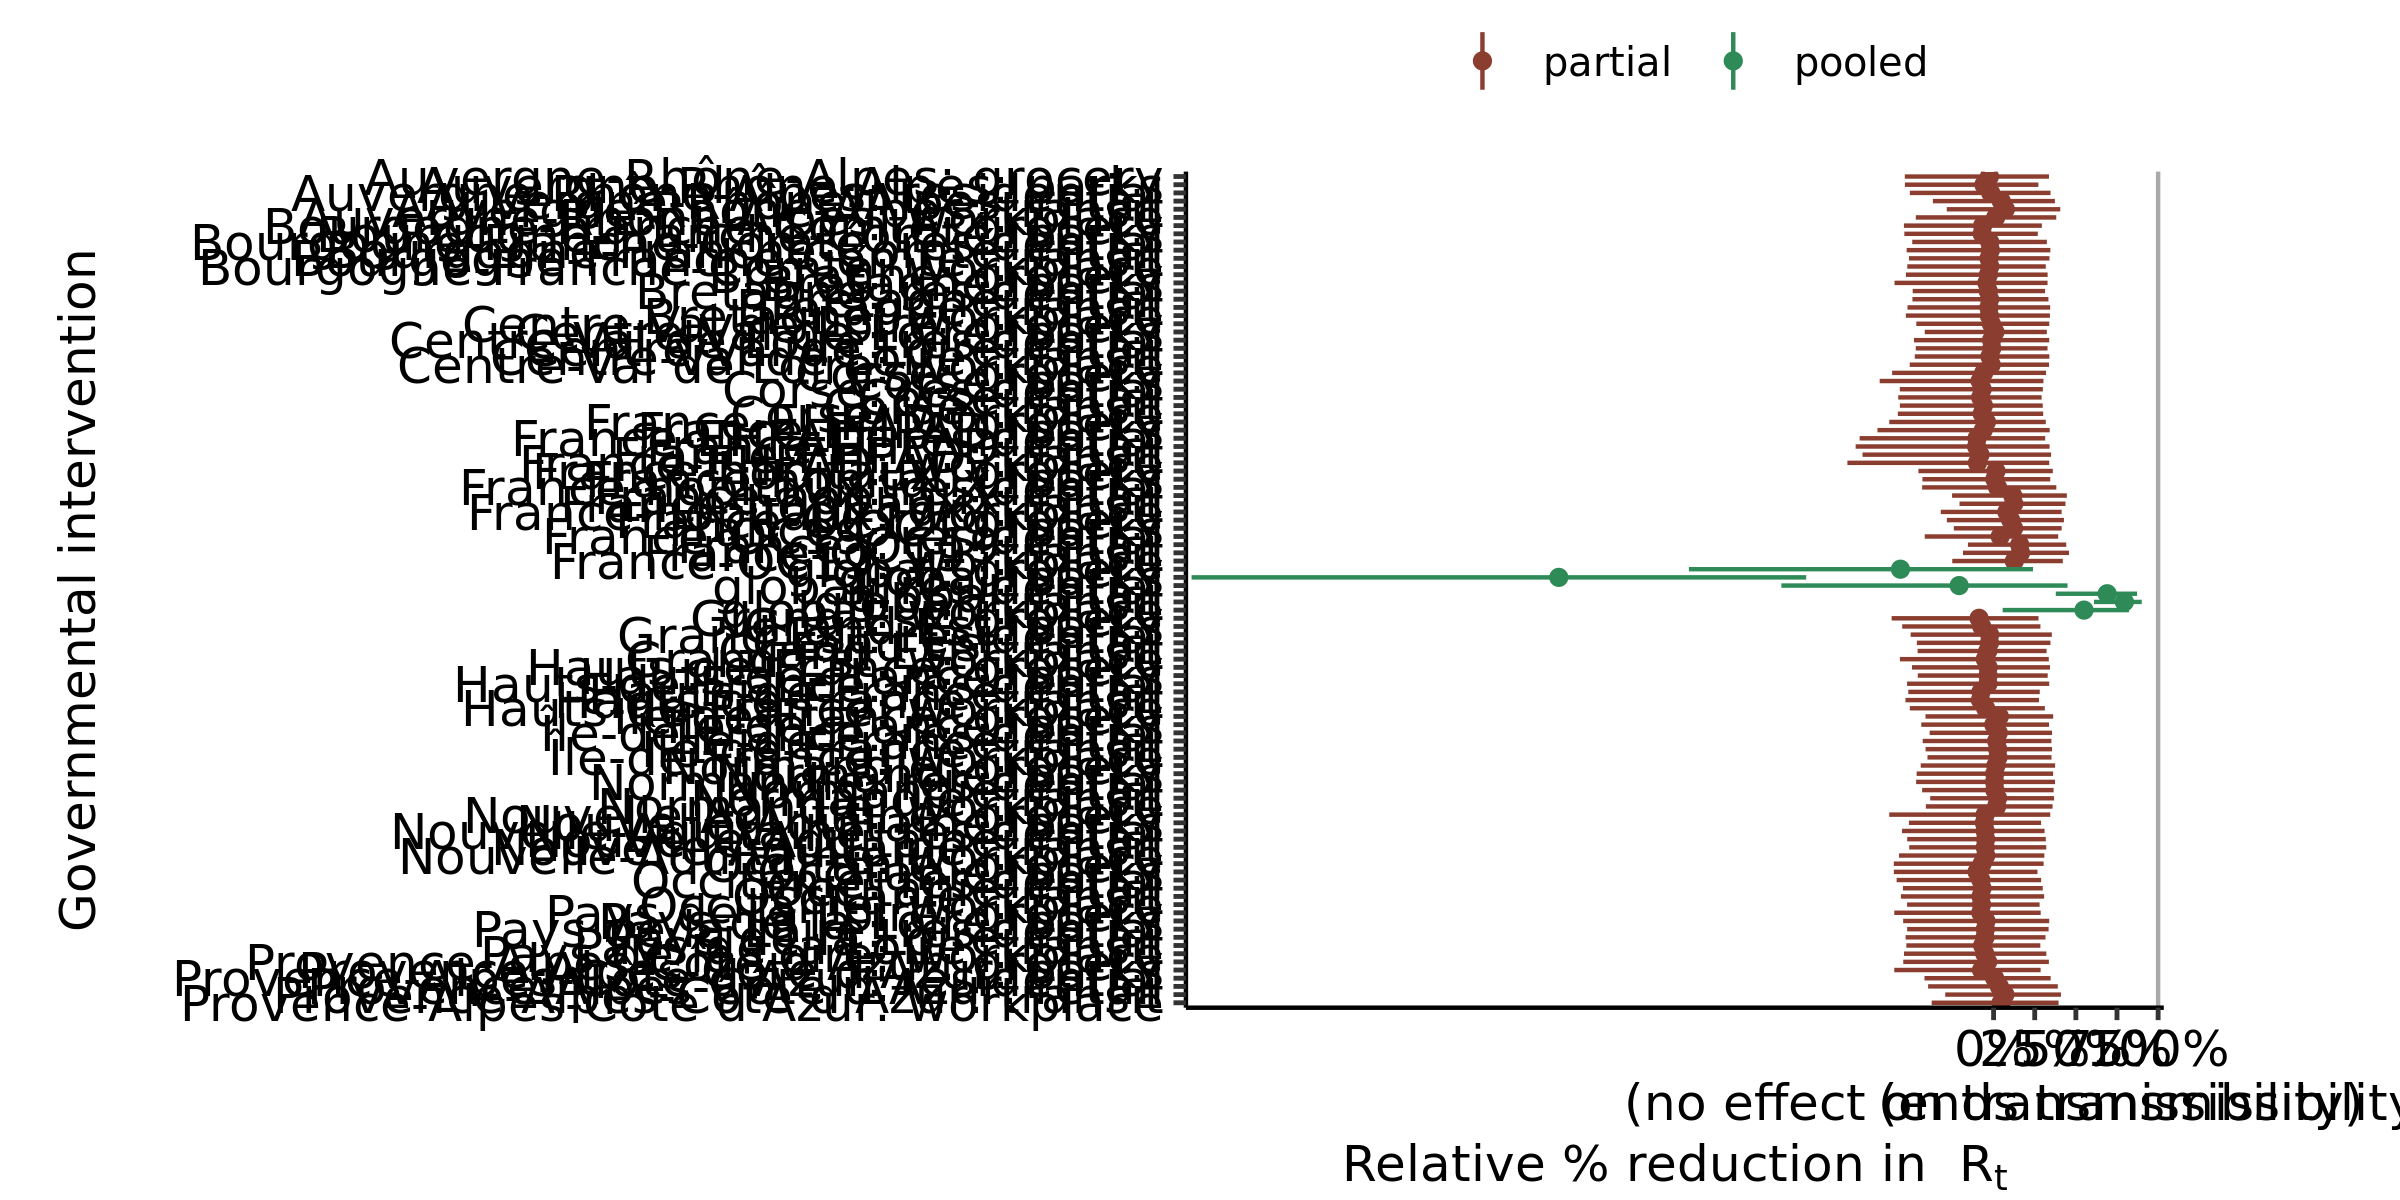

Source data for this figure (header and first rows):
, parameter, outer_width, inner_width, point_est, ll, l, m, h, hh, type
1, global: residential, 0.95, 0.9, mean, -1.29, -1.085, -0.2093, 0.383, 0.4494, pooled
2, global: transit, 0.95, 0.9, mean, 0.6099, 0.6582, 0.7948, 0.8912, 0.9004, pooled
3, global: grocery, 0.95, 0.9, mean, -1.852, -1.569, -0.5661, 0.1454, 0.2398, pooled
4, global: parks, 0.95, 0.9, mean, -4.875, -4.426, -2.643, -1.299, -1.139, pooled
5, global: retail, 0.95, 0.9, mean, 0.378, 0.4407, 0.6903, 0.8537, 0.872, pooled
6, global: workplace, 0.95, 0.9, mean, 0.05495, 0.1576, 0.5494, 0.7945, 0.8234, pooled
7, Auvergne-Rhône-Alpes: residential, 0.95, 0.9, mean, -0.509, -0.3834, -0.01743, 0.2904, 0.3461, partial
8, Auvergne-Rhône-Alpes: transit, 0.95, 0.9, mean, -0.2848, -0.2283, 0.07147, 0.356, 0.4052, partial
9, Auvergne-Rhône-Alpes: grocery, 0.95, 0.9, mean, -0.5396, -0.4183, -0.02539, 0.2862, 0.3365, partial
10, Auvergne-Rhône-Alpes: parks, 0.95, 0.9, mean, -0.539, -0.4142, -0.05863, 0.2251, 0.2723, partial
11, Auvergne-Rhône-Alpes: retail, 0.95, 0.9, mean, -0.3691, -0.2558, 0.04638, 0.3254, 0.3728, partial
12, Auvergne-Rhône-Alpes: workplace, 0.95, 0.9, mean, -0.4728, -0.3435, 0.01263, 0.3221, 0.3809, partial
13, Bourgogne-Franche-Comté: residential, 0.95, 0.9, mean, -0.4946, -0.3825, -0.0238, 0.2762, 0.3238, partial
14, Bourgogne-Franche-Comté: transit, 0.95, 0.9, mean, -0.5145, -0.3939, -0.0279, 0.2783, 0.3396, partial
15, Bourgogne-Franche-Comté: grocery, 0.95, 0.9, mean, -0.5451, -0.4578, -0.06634, 0.2543, 0.2934, partial
16, Bourgogne-Franche-Comté: parks, 0.95, 0.9, mean, -0.5425, -0.4338, -0.06939, 0.216, 0.2686, partial
17, Bourgogne-Franche-Comté: retail, 0.95, 0.9, mean, -0.5286, -0.387, -0.01962, 0.2882, 0.3451, partial
18, Bourgogne-Franche-Comté: workplace, 0.95, 0.9, mean, -0.5247, -0.3851, -0.02314, 0.2621, 0.3172, partial
19, Bretagne: residential, 0.95, 0.9, mean, -0.4918, -0.3849, -0.03257, 0.2569, 0.3131, partial
20, Bretagne: transit, 0.95, 0.9, mean, -0.5234, -0.4051, -0.02805, 0.284, 0.3438, partial
21, Bretagne: grocery, 0.95, 0.9, mean, -0.5331, -0.4185, -0.03134, 0.2771, 0.3284, partial
22, Bretagne: parks, 0.95, 0.9, mean, -0.6022, -0.4537, -0.04056, 0.2736, 0.3279, partial
23, Bretagne: retail, 0.95, 0.9, mean, -0.4935, -0.3687, -0.02413, 0.2722, 0.3333, partial
24, Bretagne: workplace, 0.95, 0.9, mean, -0.5332, -0.413, -0.02587, 0.283, 0.3424, partial
25, Centre-Val de Loire: residential, 0.95, 0.9, mean, -0.484, -0.3942, -0.01246, 0.2904, 0.3381, partial
26, Centre-Val de Loire: transit, 0.95, 0.9, mean, -0.4791, -0.3775, -0.02213, 0.273, 0.339, partial
27, Centre-Val de Loire: grocery, 0.95, 0.9, mean, -0.4697, -0.3787, -0.01368, 0.2931, 0.3384, partial
28, Centre-Val de Loire: parks, 0.95, 0.9, mean, -0.4185, -0.3327, 0.007942, 0.277, 0.3235, partial
29, Centre-Val de Loire: retail, 0.95, 0.9, mean, -0.4732, -0.3553, -0.01118, 0.2815, 0.3278, partial
30, Centre-Val de Loire: workplace, 0.95, 0.9, mean, -0.5099, -0.364, -0.01458, 0.2786, 0.3371, partial
31, Corse: residential, 0.95, 0.9, mean, -0.57, -0.4561, -0.06954, 0.2442, 0.2996, partial
32, Corse: transit, 0.95, 0.9, mean, -0.5696, -0.4579, -0.06191, 0.2423, 0.2989, partial
33, Corse: grocery, 0.95, 0.9, mean, -0.6167, -0.4833, -0.06015, 0.2647, 0.3189, partial
34, Corse: parks, 0.95, 0.9, mean, -0.6924, -0.5112, -0.08193, 0.2414, 0.3031, partial
35, Corse: retail, 0.95, 0.9, mean, -0.5797, -0.4785, -0.07852, 0.2319, 0.292, partial
36, Corse: workplace, 0.95, 0.9, mean, -0.582, -0.4938, -0.06917, 0.2456, 0.3014, partial
37, Grand Est: residential, 0.95, 0.9, mean, -0.5041, -0.4072, -0.02403, 0.2944, 0.3539, partial
38, Grand Est: transit, 0.95, 0.9, mean, -0.4619, -0.3823, -0.03527, 0.262, 0.322, partial
39, Grand Est: grocery, 0.95, 0.9, mean, -0.6198, -0.5055, -0.0884, 0.2231, 0.2729, partial
40, Grand Est: parks, 0.95, 0.9, mean, -0.5556, -0.4271, -0.07209, 0.221, 0.2847, partial
41, Grand Est: retail, 0.95, 0.9, mean, -0.4663, -0.3663, -0.02491, 0.2797, 0.3455, partial
42, Grand Est: workplace, 0.95, 0.9, mean, -0.5696, -0.4458, -0.0505, 0.2684, 0.3355, partial
43, Hauts-de-France: residential, 0.95, 0.9, mean, -0.526, -0.4163, -0.03402, 0.2845, 0.338, partial
44, Hauts-de-France: transit, 0.95, 0.9, mean, -0.5357, -0.4442, -0.08002, 0.2325, 0.2762, partial
45, Hauts-de-France: grocery, 0.95, 0.9, mean, -0.4962, -0.3986, -0.0332, 0.2837, 0.3429, partial
46, Hauts-de-France: parks, 0.95, 0.9, mean, -0.4607, -0.3702, -0.03349, 0.2665, 0.3288, partial
47, Hauts-de-France: retail, 0.95, 0.9, mean, -0.5185, -0.4187, -0.07682, 0.2154, 0.2807, partial
48, Hauts-de-France: workplace, 0.95, 0.9, mean, -0.5092, -0.4007, -0.04831, 0.2517, 0.3116, partial
49, Normandie: residential, 0.95, 0.9, mean, -0.4709, -0.3531, 0.005977, 0.3103, 0.3735, partial
50, Normandie: transit, 0.95, 0.9, mean, -0.3853, -0.3122, 0.02412, 0.3168, 0.3677, partial
51, Normandie: grocery, 0.95, 0.9, mean, -0.4429, -0.353, 0.01421, 0.3172, 0.3739, partial
52, Normandie: parks, 0.95, 0.9, mean, -0.4678, -0.347, 0.006905, 0.3137, 0.3619, partial
53, Normandie: retail, 0.95, 0.9, mean, -0.4344, -0.3487, 0.007737, 0.3036, 0.365, partial
54, Normandie: workplace, 0.95, 0.9, mean, -0.4118, -0.3041, 0.01837, 0.2986, 0.3585, partial
55, Nouvelle-Aquitaine: residential, 0.95, 0.9, mean, -0.5566, -0.4461, -0.05114, 0.2607, 0.3098, partial
56, Nouvelle-Aquitaine: transit, 0.95, 0.9, mean, -0.5127, -0.4171, -0.0505, 0.2511, 0.3201, partial
57, Nouvelle-Aquitaine: grocery, 0.95, 0.9, mean, -0.6343, -0.4868, -0.05127, 0.2818, 0.3444, partial
58, Nouvelle-Aquitaine: parks, 0.95, 0.9, mean, -0.5148, -0.4182, -0.05605, 0.2461, 0.2886, partial
59, Nouvelle-Aquitaine: retail, 0.95, 0.9, mean, -0.5252, -0.4233, -0.04823, 0.2601, 0.3173, partial
60, Nouvelle-Aquitaine: workplace, 0.95, 0.9, mean, -0.5748, -0.4381, -0.04756, 0.2582, 0.3085, partial
... 42 more rows
